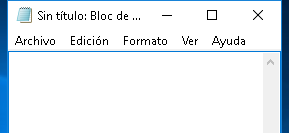
Task: Este proyecto contiene todas las clases vistas en el curso de RPA
Workflow: Main

Step 1: Attach Window 'notepad.exe Sin' on the element in window 'Sin título: Bloc de notas' (notepad.exe)

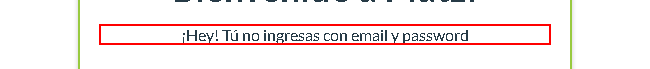
Step 2: find the element in window 'Platzi: Cursos online profesionales de tecnología' (chrome.exe)

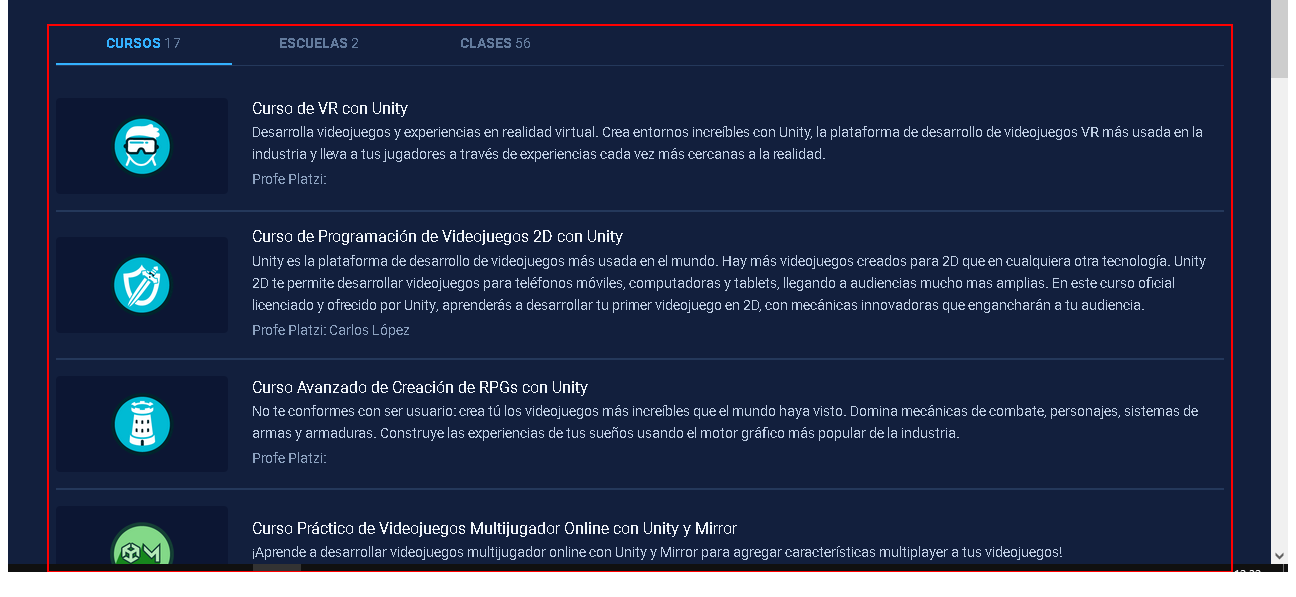
Step 3: get-text from the element